Labelled photos from "data_final", an image-classification folder in Vojeshwini/Black-pepper-disease-detection-using-AI. The possible labels are: foot rot, healthy, leaf blight, pollu disease, slow decline, yellow mottle virus.

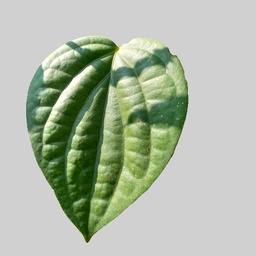
Label: healthy

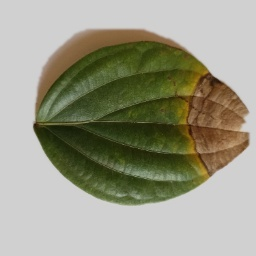
Label: foot rot

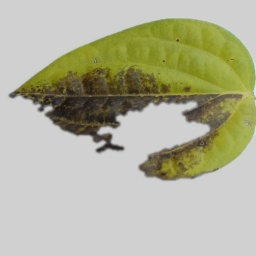
Label: slow decline

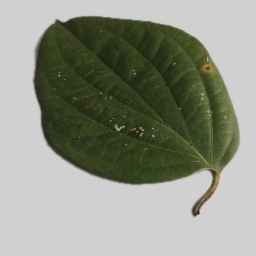
Label: pollu disease

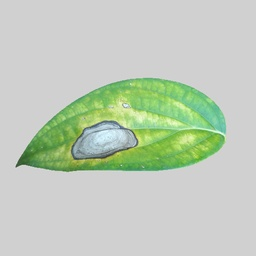
Label: leaf blight

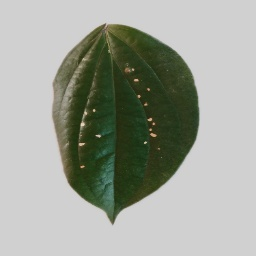
Label: pollu disease
